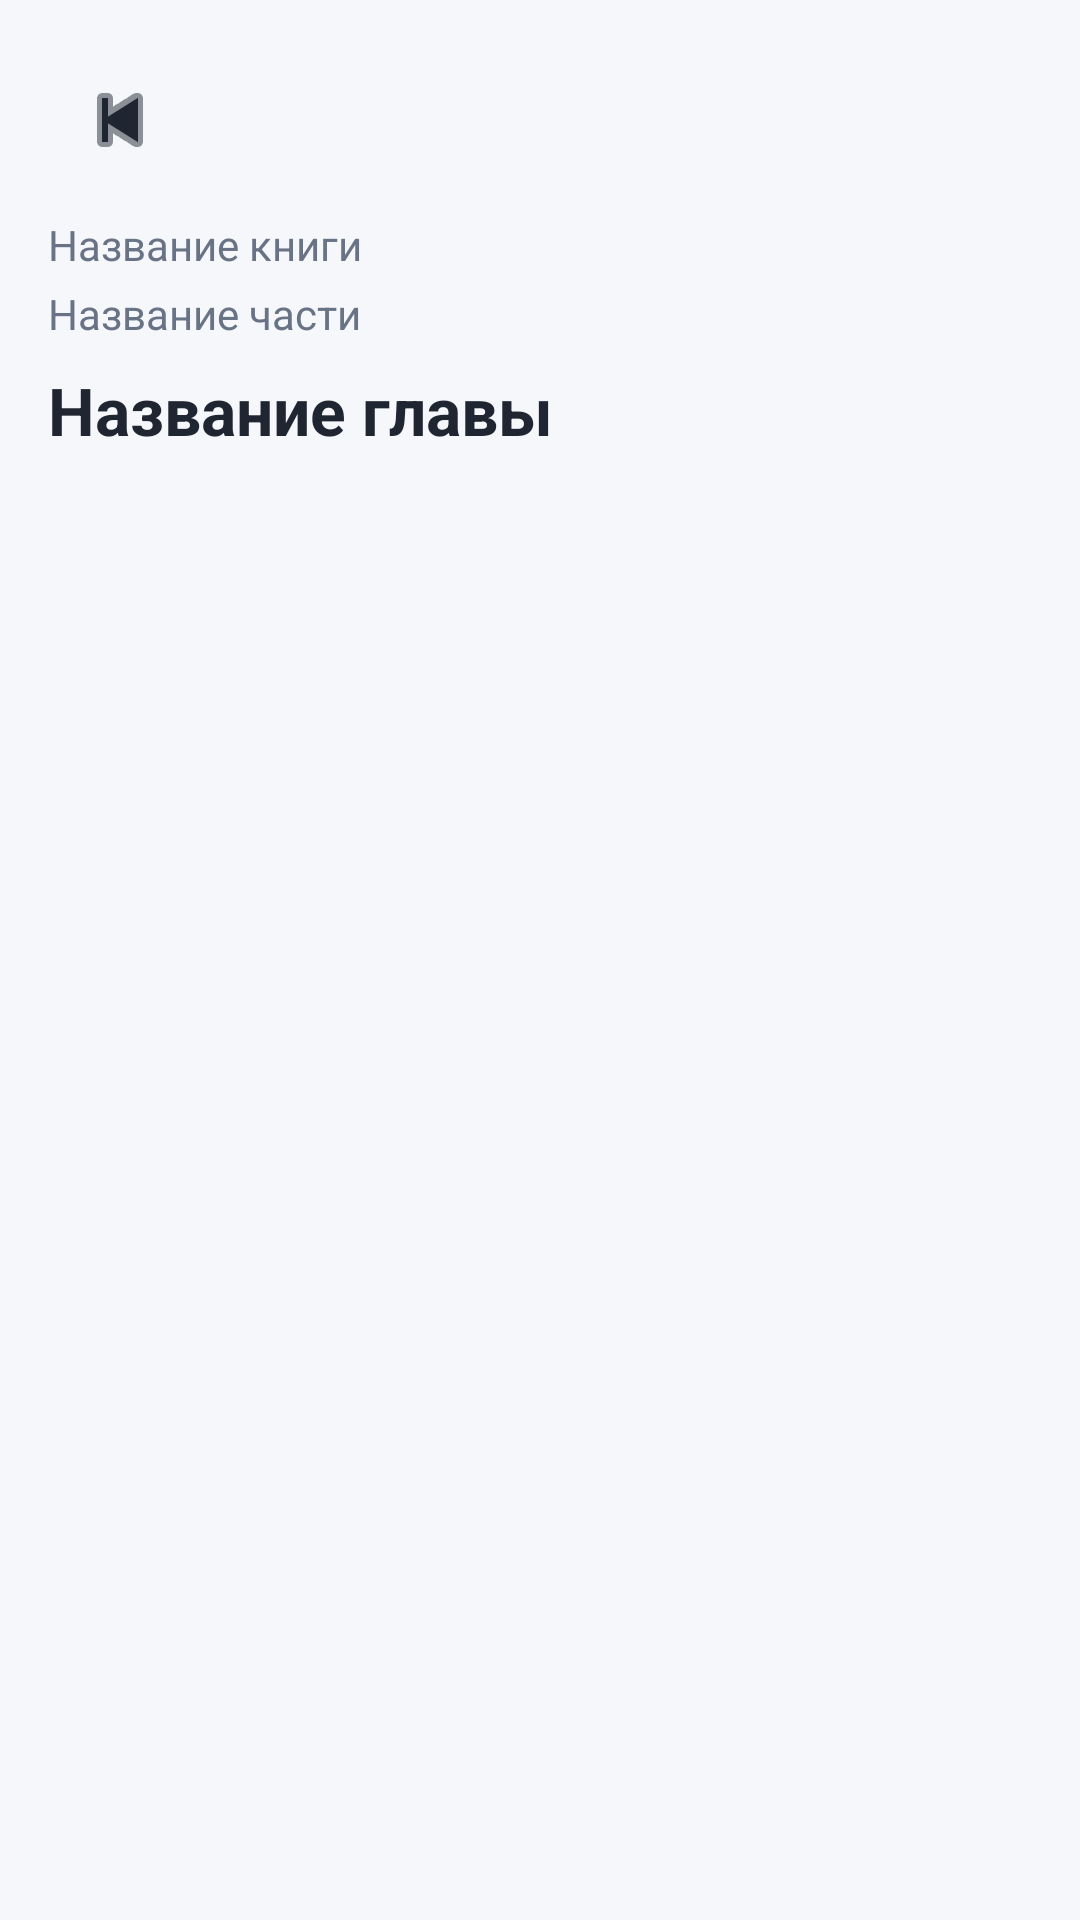

Produce the Android XML layout that renders to this screen, including the resource entries it uses.
<!-- AndroidManifest.xml: application theme Theme.KensaBoss -->
<!-- res/layout/activity_sections.xml -->
<LinearLayout xmlns:android="http://schemas.android.com/apk/res/android" xmlns:app="http://schemas.android.com/apk/res-auto"
    android:layout_width="match_parent"
    android:layout_height="match_parent"
    android:orientation="vertical"
    android:background="@color/kb_background"
    android:padding="16dp">

    <ImageButton
        android:id="@+id/btnSectionsBack"
        android:layout_width="48dp"
        android:layout_height="48dp"
        android:background="?attr/selectableItemBackgroundBorderless"
        android:contentDescription="Back"
        android:src="@android:drawable/ic_media_previous"
        app:tint="@color/kb_text_primary" />

    <TextView
        android:id="@+id/tvSectionsBookTitle"
        android:layout_width="match_parent"
        android:layout_height="wrap_content"
        android:layout_marginTop="8dp"
        android:text="@string/book_title_placeholder"
        android:textColor="@color/kb_text_secondary"
        android:textSize="14sp" />

    <TextView
        android:id="@+id/tvSectionsPartTitle"
        android:layout_width="match_parent"
        android:layout_height="wrap_content"
        android:layout_marginTop="4dp"
        android:text="@string/part_title_placeholder"
        android:textColor="@color/kb_text_secondary"
        android:textSize="14sp" />

    <TextView
        android:id="@+id/tvSectionsChapterTitle"
        android:layout_width="match_parent"
        android:layout_height="wrap_content"
        android:layout_marginTop="8dp"
        android:text="@string/chapter_title_placeholder"
        android:textColor="@color/kb_text_primary"
        android:textSize="22sp"
        android:textStyle="bold" />

    <ScrollView
        android:layout_width="match_parent"
        android:layout_height="0dp"
        android:layout_marginTop="20dp"
        android:layout_weight="1"
        android:fillViewport="true">

        <LinearLayout
            android:id="@+id/sectionsListContainer"
            android:layout_width="match_parent"
            android:layout_height="wrap_content"
            android:orientation="vertical" />

    </ScrollView>

    <TextView
        android:id="@+id/tvSectionsEmpty"
        android:layout_width="match_parent"
        android:layout_height="wrap_content"
        android:gravity="center"
        android:padding="24dp"
        android:text="@string/sections_empty"
        android:textColor="@color/kb_text_secondary"
        android:textSize="16sp"
        android:visibility="gone" />

</LinearLayout>
<!-- resources referenced by this layout -->
<resources>
  <color name="kb_background">#F5F7FB</color>
  <color name="kb_text_primary">#202631</color>
  <color name="kb_text_secondary">#687386</color>
  <string name="book_title_placeholder">Название книги</string>
  <string name="chapter_title_placeholder">Название главы</string>
  <string name="part_title_placeholder">Название части</string>
  <string name="sections_empty">Нет доступных разделов</string>
  <style name="Theme.KensaBoss" parent="Base.Theme.KensaBoss" />
  <style name="Base.Theme.KensaBoss" parent="Theme.Material3.DayNight.NoActionBar">
          
          
      </style>
</resources>
